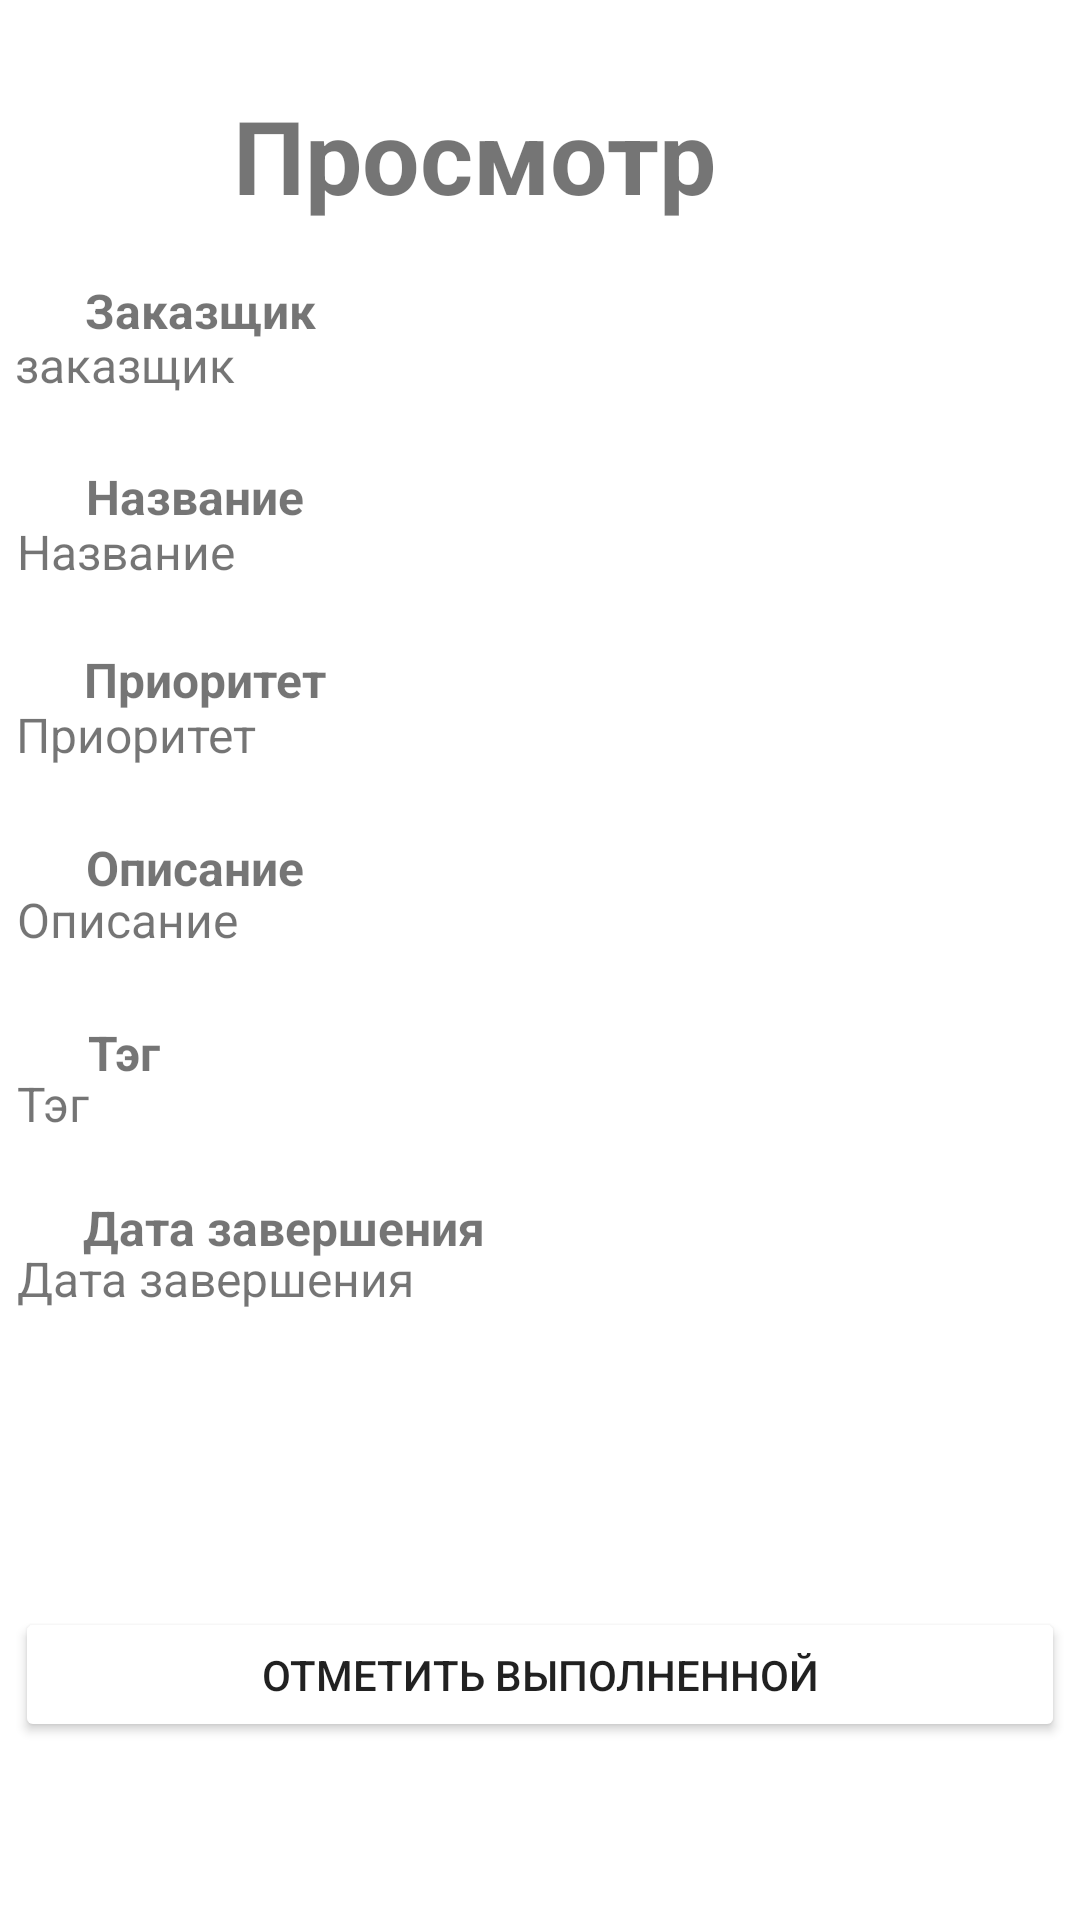

Android layout source for this screen:
<!-- AndroidManifest.xml: application theme Theme.TimeToDo -->
<!-- res/layout/task_look.xml -->
<?xml version="1.0" encoding="utf-8"?>
<androidx.constraintlayout.widget.ConstraintLayout xmlns:android="http://schemas.android.com/apk/res/android"
    xmlns:app="http://schemas.android.com/apk/res-auto"
    xmlns:tools="http://schemas.android.com/tools"
    android:id="@+id/main"
    android:layout_width="match_parent"
    android:layout_height="match_parent"
    tools:context=".task_look">

    <TextView
        android:id="@+id/textView30"
        android:layout_width="wrap_content"
        android:layout_height="wrap_content"
        android:text="Дата завершения"
        android:textSize="16sp"
        android:textStyle="bold"
        app:layout_constraintBottom_toBottomOf="parent"
        app:layout_constraintEnd_toEndOf="parent"
        app:layout_constraintHorizontal_bias="0.122"
        app:layout_constraintStart_toStartOf="parent"
        app:layout_constraintTop_toTopOf="parent"
        app:layout_constraintVertical_bias="0.644" />

    <TextView
        android:id="@+id/textView21"
        android:layout_width="wrap_content"
        android:layout_height="wrap_content"
        android:text="Описание"
        android:textSize="16sp"
        android:textStyle="bold"
        app:layout_constraintBottom_toBottomOf="parent"
        app:layout_constraintEnd_toEndOf="parent"
        app:layout_constraintHorizontal_bias="0.1"
        app:layout_constraintStart_toStartOf="parent"
        app:layout_constraintTop_toTopOf="parent"
        app:layout_constraintVertical_bias="0.45" />

    <ImageView
        android:id="@+id/imageView17"
        android:layout_width="40dp"
        android:layout_height="40dp"
        android:onClick="goBack9"
        android:tint="@color/blue"
        app:layout_constraintBottom_toBottomOf="parent"
        app:layout_constraintEnd_toEndOf="parent"
        app:layout_constraintHorizontal_bias="0.083"
        app:layout_constraintStart_toStartOf="parent"
        app:layout_constraintTop_toTopOf="parent"
        app:layout_constraintVertical_bias="0.056"
        app:srcCompat="@drawable/back1" />

    <TextView
        android:id="@+id/textView16"
        android:layout_width="wrap_content"
        android:layout_height="wrap_content"
        android:text="Просмотр"
        android:textSize="34sp"
        android:textStyle="bold"
        app:layout_constraintBottom_toBottomOf="parent"
        app:layout_constraintEnd_toEndOf="parent"
        app:layout_constraintHorizontal_bias="0.39"
        app:layout_constraintStart_toStartOf="parent"
        app:layout_constraintTop_toTopOf="parent"
        app:layout_constraintVertical_bias="0.049" />

    <TextView
        android:id="@+id/textView18"
        android:layout_width="wrap_content"
        android:layout_height="wrap_content"
        android:text="Заказщик"
        android:textSize="16sp"
        android:textStyle="bold"
        app:layout_constraintBottom_toBottomOf="parent"
        app:layout_constraintEnd_toEndOf="parent"
        app:layout_constraintHorizontal_bias="0.1"
        app:layout_constraintStart_toStartOf="parent"
        app:layout_constraintTop_toTopOf="parent"
        app:layout_constraintVertical_bias="0.15" />

    <TextView
        android:id="@+id/textView19"
        android:layout_width="wrap_content"
        android:layout_height="wrap_content"
        android:text="Название"
        android:textSize="16sp"
        android:textStyle="bold"
        app:layout_constraintBottom_toBottomOf="parent"
        app:layout_constraintEnd_toEndOf="parent"
        app:layout_constraintHorizontal_bias="0.1"
        app:layout_constraintStart_toStartOf="parent"
        app:layout_constraintTop_toTopOf="parent"
        app:layout_constraintVertical_bias="0.25" />

    <TextView
        android:id="@+id/textView20"
        android:layout_width="wrap_content"
        android:layout_height="wrap_content"
        android:text="Приоритет"
        android:textSize="16sp"
        android:textStyle="bold"
        app:layout_constraintBottom_toBottomOf="parent"
        app:layout_constraintEnd_toEndOf="parent"
        app:layout_constraintHorizontal_bias="0.1"
        app:layout_constraintStart_toStartOf="parent"
        app:layout_constraintTop_toTopOf="parent"
        app:layout_constraintVertical_bias="0.349" />

    <Button
        android:id="@+id/button13"
        android:layout_width="350dp"
        android:layout_height="45dp"
        android:backgroundTint="@color/blue"
        android:onClick="doSolve"
        android:text="Отметить выполненной"
        app:layout_constraintBottom_toBottomOf="parent"
        app:layout_constraintEnd_toEndOf="parent"
        app:layout_constraintStart_toStartOf="parent"
        app:layout_constraintTop_toTopOf="parent"
        app:layout_constraintVertical_bias="0.9" />

    <TextView
        android:id="@+id/textView17"
        android:layout_width="wrap_content"
        android:layout_height="wrap_content"
        android:text="Тэг"
        android:textSize="16dp"
        android:textStyle="bold"
        app:layout_constraintBottom_toBottomOf="parent"
        app:layout_constraintEnd_toEndOf="parent"
        app:layout_constraintHorizontal_bias="0.087"
        app:layout_constraintStart_toStartOf="parent"
        app:layout_constraintTop_toTopOf="parent"
        app:layout_constraintVertical_bias="0.55" />

    <TextView
        android:id="@+id/textView24"
        android:layout_width="350dp"
        android:layout_height="45dp"
        android:text="Название"
        android:textSize="16sp"
        app:layout_constraintBottom_toBottomOf="parent"
        app:layout_constraintEnd_toEndOf="parent"
        app:layout_constraintHorizontal_bias="0.573"
        app:layout_constraintStart_toStartOf="parent"
        app:layout_constraintTop_toTopOf="parent"
        app:layout_constraintVertical_bias="0.291" />

    <TextView
        android:id="@+id/textView25"
        android:layout_width="350dp"
        android:layout_height="45dp"
        android:text="заказщик"
        android:textSize="16sp"
        app:layout_constraintBottom_toBottomOf="parent"
        app:layout_constraintEnd_toEndOf="parent"
        app:layout_constraintHorizontal_bias="0.508"
        app:layout_constraintStart_toStartOf="parent"
        app:layout_constraintTop_toTopOf="parent"
        app:layout_constraintVertical_bias="0.186" />

    <TextView
        android:id="@+id/textView27"
        android:layout_width="350dp"
        android:layout_height="45dp"
        android:text="Приоритет"
        android:textSize="16sp"
        app:layout_constraintBottom_toBottomOf="parent"
        app:layout_constraintEnd_toEndOf="parent"
        app:layout_constraintHorizontal_bias="0.54"
        app:layout_constraintStart_toStartOf="parent"
        app:layout_constraintTop_toTopOf="parent"
        app:layout_constraintVertical_bias="0.393" />

    <TextView
        android:id="@+id/textView28"
        android:layout_width="350dp"
        android:layout_height="45dp"
        android:text="Описание"
        android:textSize="16sp"
        app:layout_constraintBottom_toBottomOf="parent"
        app:layout_constraintEnd_toEndOf="parent"
        app:layout_constraintHorizontal_bias="0.573"
        app:layout_constraintStart_toStartOf="parent"
        app:layout_constraintTop_toTopOf="parent"
        app:layout_constraintVertical_bias="0.497" />

    <TextView
        android:id="@+id/textView29"
        android:layout_width="350dp"
        android:layout_height="45dp"
        android:text="Тэг"
        android:textSize="16sp"
        app:layout_constraintBottom_toBottomOf="parent"
        app:layout_constraintEnd_toEndOf="parent"
        app:layout_constraintHorizontal_bias="0.573"
        app:layout_constraintStart_toStartOf="parent"
        app:layout_constraintTop_toTopOf="parent"
        app:layout_constraintVertical_bias="0.6" />

    <TextView
        android:id="@+id/textView31"
        android:layout_width="350dp"
        android:layout_height="45dp"
        android:text="Дата завершения"
        android:textSize="16sp"
        app:layout_constraintBottom_toBottomOf="parent"
        app:layout_constraintEnd_toEndOf="parent"
        app:layout_constraintHorizontal_bias="0.573"
        app:layout_constraintStart_toStartOf="parent"
        app:layout_constraintTop_toTopOf="parent"
        app:layout_constraintVertical_bias="0.698" />
</androidx.constraintlayout.widget.ConstraintLayout>
<!-- resources referenced by this layout -->
<resources>
  <style name="Theme.TimeToDo" parent="Base.Theme.TimeToDo" />
  <style name="Base.Theme.TimeToDo" parent="Theme.AppCompat.Light.NoActionBar">
          
          
          <item name="colorPrimary">@color/white</item>
          <item name="colorPrimaryDark">@color/black</item>
          <item name="colorAccent">@color/blue</item>
          <item name="android:textColor">@color/black</item>
      </style>
  <!-- not gathered from this repository: default colours our renderer supplied (Android Studio template values) -->
  <color name="black">#FF000000</color>
  <color name="white">#FFFFFFFF</color>
</resources>
